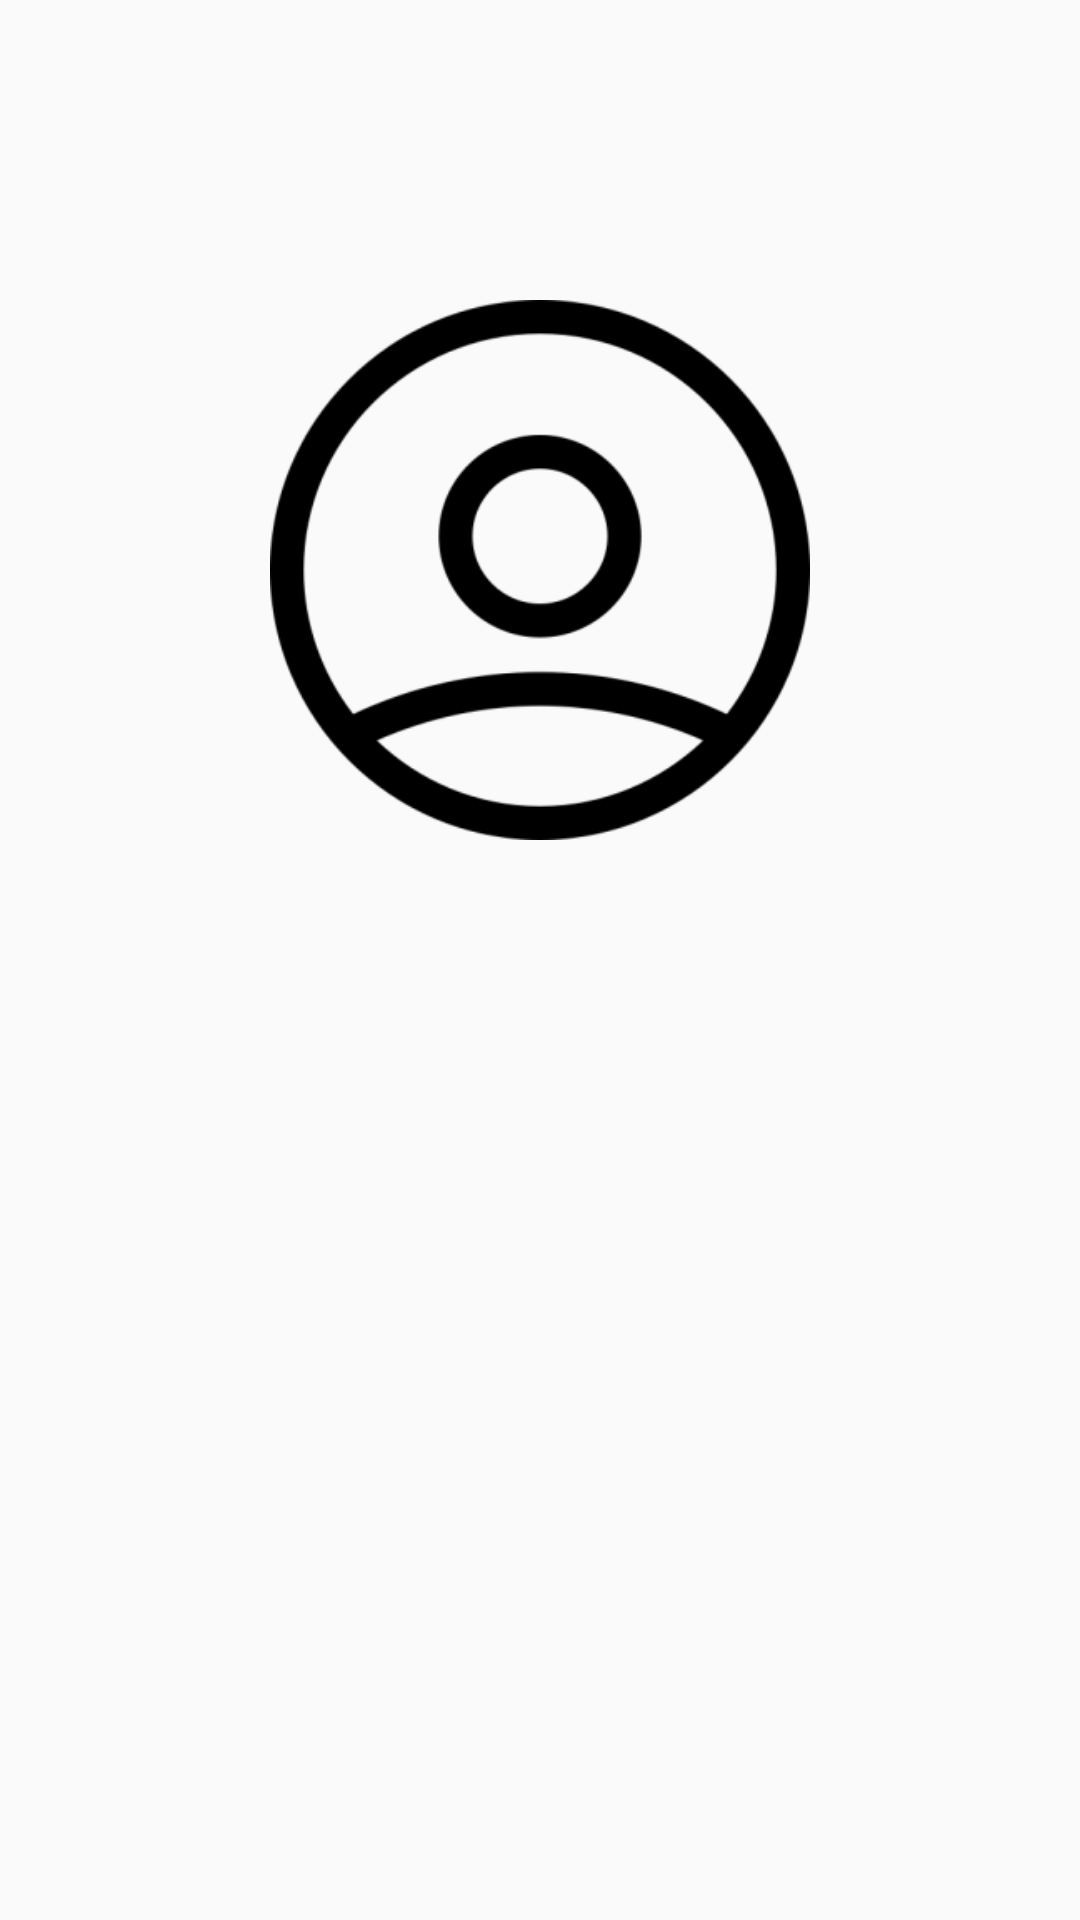

Layout XML and referenced resources for this Android screen:
<!-- AndroidManifest.xml: application theme AppTheme -->
<!-- res/layout/header.xml -->
<?xml version="1.0" encoding="utf-8"?>
<androidx.constraintlayout.widget.ConstraintLayout xmlns:android="http://schemas.android.com/apk/res/android"
    xmlns:app="http://schemas.android.com/apk/res-auto"
    xmlns:tools="http://schemas.android.com/tools"
    android:layout_width="match_parent"
    android:layout_height="320dp"
    android:orientation="vertical">



    <ImageView
        android:id="@+id/profile"
        android:layout_width="200dp"
        android:layout_height="180dp"
        android:layout_marginTop="100dp"
        android:src="@mipmap/user_foreground"
        app:layout_constraintEnd_toEndOf="parent"
        app:layout_constraintStart_toStartOf="parent"
        app:layout_constraintTop_toTopOf="parent"
        tools:ignore="ContentDescription" />

    <TextView
        android:id="@+id/name"
        android:layout_width="wrap_content"
        android:layout_height="wrap_content"
        android:textSize="20sp"
        app:layout_constraintBottom_toBottomOf="parent"
        app:layout_constraintEnd_toEndOf="parent"
        app:layout_constraintStart_toStartOf="parent"
        app:layout_constraintTop_toTopOf="parent"
        app:layout_constraintVertical_bias="1.0" />

</androidx.constraintlayout.widget.ConstraintLayout>
<!-- resources referenced by this layout -->
<resources>
  <!-- mipmap user_foreground: png bitmap (mipmap-hdpi, 5337 bytes) -->
  <style name="AppTheme" parent="Theme.AppCompat.Light.DarkActionBar">
          
          <item name="colorPrimary">@color/water</item>
          <item name="colorPrimaryDark">@color/water</item>
          <item name="colorAccent">@color/colorAccent</item>
      </style>
  <color name="water">#2F73D4</color>
  <color name="colorAccent">#D81B60</color>
</resources>
